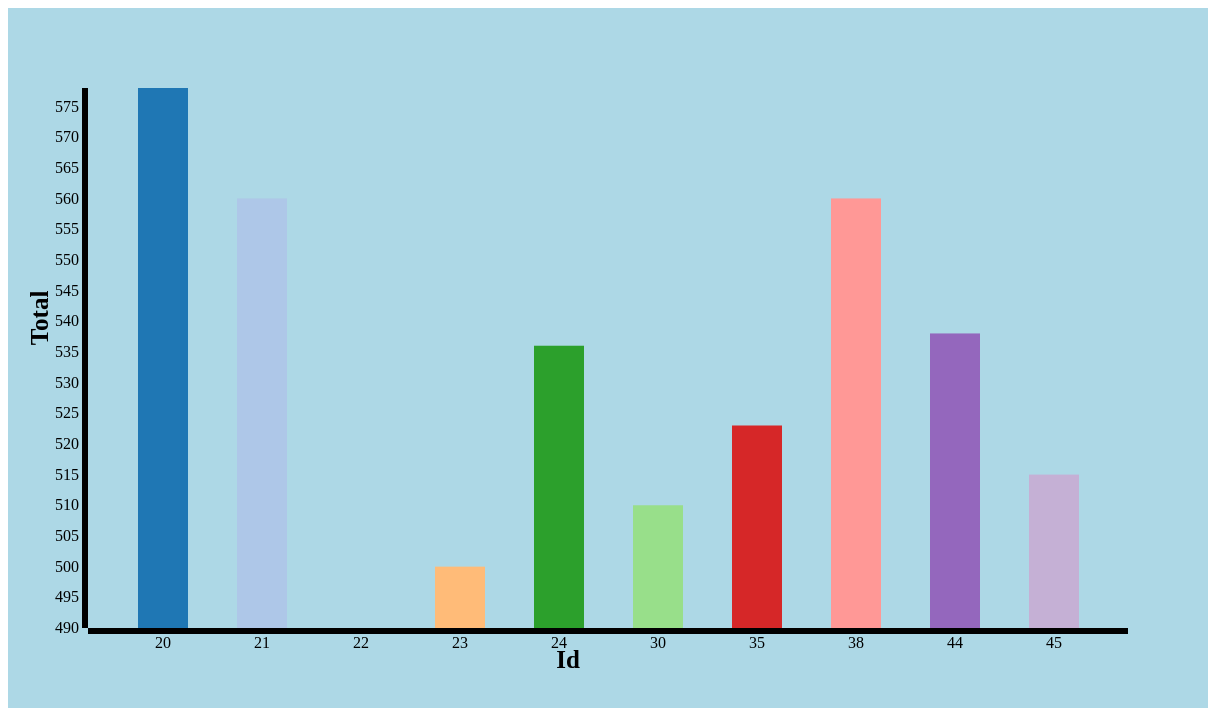
D3 v2 page, settled after 480 driven frames (8 s of simulated time); the page loaded 1 data file(s).


		$(document).ready(function(){
			
			d3.json("example5.json",function(data){
				var margin={top:40, bottom:40,left:40,right:40},
			width=1200-margin.left-margin.right,
			height=700-margin.top-margin.bottom;
			var color=d3.scale.category20();

			var x = d3.scale.ordinal().domain([d3.min(data,function(d){ return d.id}),d3.max(data,function(d){ return d.id})]).rangeRoundBands([2*margin.left, width], .5);
			

			x.domain(data.map(function(d) { return d.id;}));
			var y =d3.scale.linear().domain([d3.min(data,function(d){ return d.Total}),d3.max(data,function(d){ return d.Total})]).range([height,2*margin.top]);
			var xAxis = d3.svg.axis().scale(x).orient("bottom").ticks(10);
            var yAxis = d3.svg.axis().scale(y).orient("left").ticks(20);
           
            var canvas=d3.select("body").append("svg").attr("width",width+margin.left+margin.right).attr("height",height+margin.top+margin.bottom).style("background-color","lightblue");
            
            canvas.append("g").attr("class","x axis").attr("transform","translate(0,"+height+")").call(xAxis);	
            canvas.append("text").attr("text-anchor","middle").attr("x",width/2).attr("y",height+margin.top).style("font-size","25px").style("font-weight","bold").text("Id");
			
			canvas.append("g").attr("class","y axis").attr("transform","translate("+2*margin.left+",0)").call(yAxis);
			canvas.append("text").attr("text-anchor","middle").attr("x",-height/2).attr("y",margin.left).attr("transform","rotate(-90)").style("font-size","25px").style("font-weight","bold").text("Total");
			
			canvas.selectAll(".bar").data(data).enter().append("rect").attr("class", "bar").
			attr("x", function(d) { return x(d.id); }).attr("width", x.rangeBand())
   		   .attr("y", function(d) { return y(d.Total); }).attr("height", function(d) { return height - y(d.Total); }).attr("fill",function(d,i){ return color(i); });

		});

		});
		

### data: example5.json
[
 {
  "id": 20,
  "Total": 578
 },
 {
  "id": 21,
  "Total": 560
 },
 {
  "id": 22,
  "Total": 490
 },
 {
  "id": 23,
  "Total": 500
 },
 {
  "id": 24,
  "Total": 536
 },
 {
  "id": 30,
  "Total": 510
 },
 {
  "id": 35,
  "Total": 523
 },
 {
  "id": 38,
  "Total": 560
 },
 "... 2 more items"
]